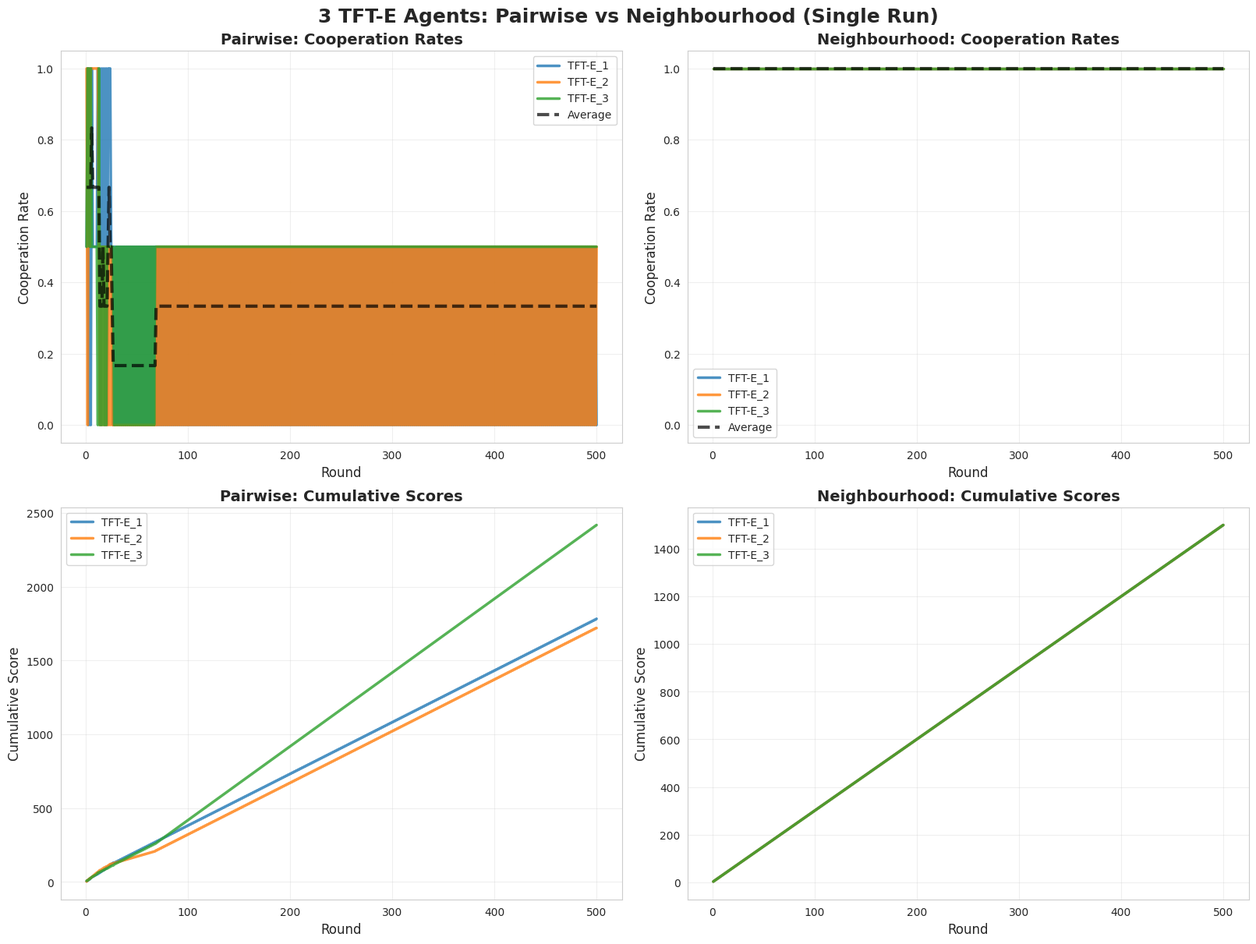
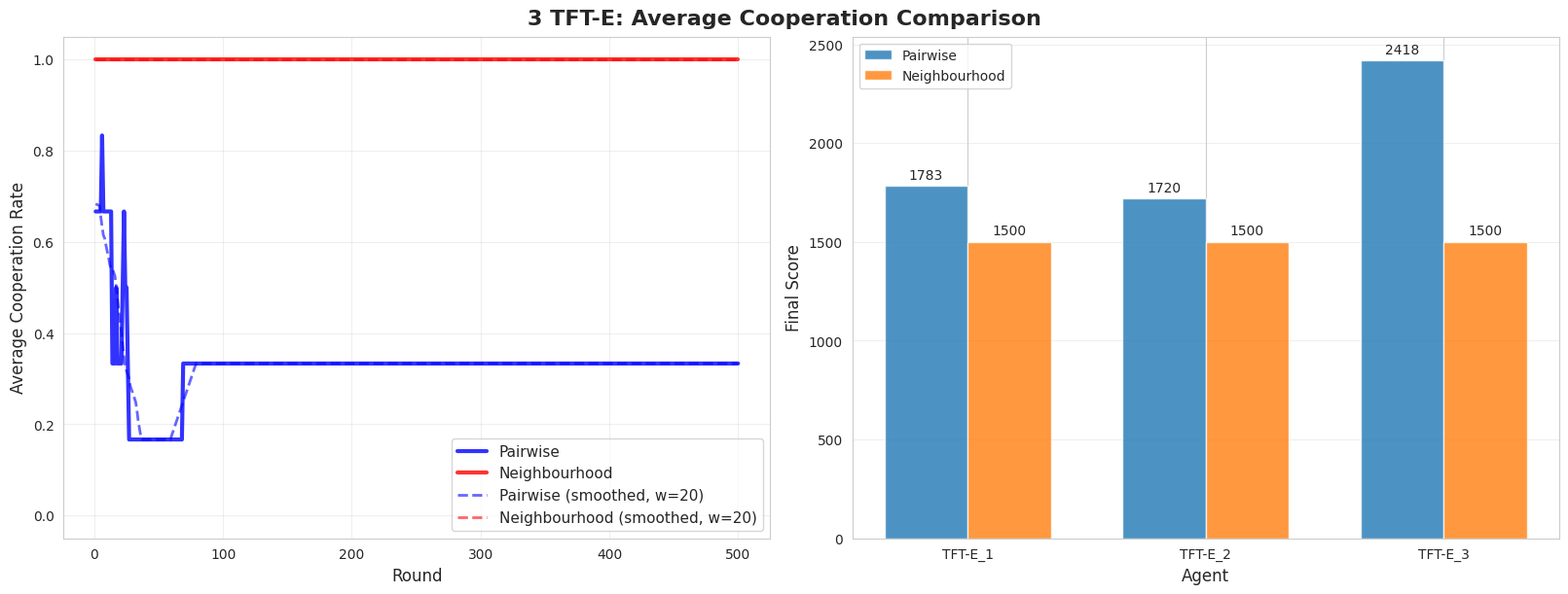

These figures' Python source, in order:
#!/usr/bin/env python3
"""
Standalone Single Run for 3 TFT-E Scenario
Runs one simulation for both pairwise and neighbourhood strategies
No external dependencies except standard libraries
"""

import random
import numpy as np
import matplotlib.pyplot as plt
import seaborn as sns
import pandas as pd
import os
from datetime import datetime

# --- Constants and Payoffs ---
COOPERATE = 0
DEFECT = 1
PAYOFFS_2P = {  # 2-Player Payoffs
    (COOPERATE, COOPERATE): (3, 3), (COOPERATE, DEFECT): (0, 5),
    (DEFECT, COOPERATE): (5, 0), (DEFECT, DEFECT): (1, 1),
}
T, R, P, S = 5, 3, 1, 0  # N-Person Payoff Constants


def nperson_payoff(my_move, num_other_cooperators, total_agents):
    """Calculates N-Person payoff based on the linear formula."""
    if total_agents <= 1: return R if my_move == COOPERATE else P
    if my_move == COOPERATE:
        return S + (R - S) * (num_other_cooperators / (total_agents - 1))
    else:  # Defect
        return P + (T - P) * (num_other_cooperators / (total_agents - 1))


# --- Agent Class ---
class StaticAgent:
    """Fixed-strategy agent used by the static figure generator."""
    def __init__(self, agent_id, strategy_name, exploration_rate=0.0, exploration_decay=0.0):
        self.agent_id = agent_id
        self.strategy_name = strategy_name
        self.exploration_rate = exploration_rate
        self.initial_exploration_rate = exploration_rate
        self.exploration_decay = exploration_decay
        self.round_count = 0
        # For Pairwise TFT
        self.opponent_last_moves = {}

    def choose_pairwise_action(self, opponent_id):
        """Choose action for a 2-player game."""
        intended_move = None
        if self.strategy_name in ["TFT", "TFT-E"]:
            intended_move = self.opponent_last_moves.get(opponent_id, COOPERATE)
        elif self.strategy_name == "AllC":
            intended_move = COOPERATE
        elif self.strategy_name == "AllD":
            intended_move = DEFECT

        # Apply exploration for TFT-E
        if self.strategy_name == "TFT-E" and random.random() < self._get_current_exploration_rate():
            return 1 - intended_move
        return intended_move

    def choose_nperson_action(self, prev_round_group_coop_ratio):
        """Choose action for an N-player group game."""
        intended_move = None
        if self.strategy_name in ["TFT", "TFT-E"]:
            # This is the pTFT logic
            if prev_round_group_coop_ratio is None:  # First round
                intended_move = COOPERATE
            else:
                intended_move = COOPERATE if random.random() < prev_round_group_coop_ratio else DEFECT
        elif self.strategy_name == "AllC":
            intended_move = COOPERATE
        elif self.strategy_name == "AllD":
            intended_move = DEFECT

        # Apply exploration for TFT-E
        if self.strategy_name == "TFT-E" and random.random() < self._get_current_exploration_rate():
            return 1 - intended_move
        return intended_move

    def _get_current_exploration_rate(self):
        """Calculate the current exploration rate based on decay."""
        if self.exploration_decay == 0:
            return self.exploration_rate
        # Exponential decay: rate = initial_rate * (1 - decay_rate)^round_count
        return self.initial_exploration_rate * ((1 - self.exploration_decay) ** self.round_count)
    
    def increment_round(self):
        """Increment the round counter for exploration decay."""
        self.round_count += 1
    
    def reset(self):
        """Reset opponent tracking and exploration state for a new run."""
        self.opponent_last_moves = {}
        self.round_count = 0
        self.exploration_rate = self.initial_exploration_rate


# --- Simulation Functions ---

def run_pairwise_simulation_extended(agents, num_rounds):
    """Runs a single pairwise tournament and logs cooperation and scores for all agents."""
    for agent in agents: agent.reset()

    # Initialize tracking
    tft_agents = [agent for agent in agents if "TFT" in agent.strategy_name]
    tft_coop_history = []
    all_coop_history = {agent.agent_id: [] for agent in agents}
    score_history = {agent.agent_id: [] for agent in agents}
    cumulative_scores = {agent.agent_id: 0 for agent in agents}

    for round_num in range(num_rounds):
        round_payoffs = {agent.agent_id: 0 for agent in agents}
        round_moves = {agent.agent_id: {} for agent in agents}

        # All pairs play one round
        for i in range(len(agents)):
            for j in range(i + 1, len(agents)):
                agent1, agent2 = agents[i], agents[j]
                move1 = agent1.choose_pairwise_action(agent2.agent_id)
                move2 = agent2.choose_pairwise_action(agent1.agent_id)

                # Record moves for cooperation tracking
                round_moves[agent1.agent_id][agent2.agent_id] = move1
                round_moves[agent2.agent_id][agent1.agent_id] = move2

                # Record opponent's move for next round's TFT decision
                agent1.opponent_last_moves[agent2.agent_id] = move2
                agent2.opponent_last_moves[agent1.agent_id] = move1

                payoff1, payoff2 = PAYOFFS_2P[(move1, move2)]
                round_payoffs[agent1.agent_id] += payoff1
                round_payoffs[agent2.agent_id] += payoff2

        # Update cumulative scores and track history
        for agent in agents:
            cumulative_scores[agent.agent_id] += round_payoffs[agent.agent_id]
            score_history[agent.agent_id].append(cumulative_scores[agent.agent_id])
            
            # Calculate cooperation rate for this agent
            if len(agents) > 1:
                coop_count = sum(1 for move in round_moves[agent.agent_id].values() if move == COOPERATE)
                coop_rate = coop_count / (len(agents) - 1)
                all_coop_history[agent.agent_id].append(coop_rate)

        # Log the cooperation rate of TFT agents in this round
        if tft_agents:
            tft_coop_count = 0
            for tft_agent in tft_agents:
                for opponent in agents:
                    if tft_agent.agent_id != opponent.agent_id:
                        if round_moves[tft_agent.agent_id][opponent.agent_id] == COOPERATE:
                            tft_coop_count += 1
            avg_coop_rate = tft_coop_count / (len(tft_agents) * (len(agents) - 1))
            tft_coop_history.append(avg_coop_rate)
        
        # Increment round counter for all agents (for exploration decay)
        for agent in agents:
            agent.increment_round()

    return tft_coop_history, all_coop_history, score_history


def run_nperson_simulation_extended(agents, num_rounds):
    """Runs a single N-Person simulation and logs cooperation and scores for all agents."""
    tft_agents = [agent for agent in agents if "TFT" in agent.strategy_name]
    tft_coop_history = []
    all_coop_history = {agent.agent_id: [] for agent in agents}
    score_history = {agent.agent_id: [] for agent in agents}
    cumulative_scores = {agent.agent_id: 0 for agent in agents}

    prev_round_coop_ratio = None
    num_total_agents = len(agents)

    for round_num in range(num_rounds):
        moves = {agent.agent_id: agent.choose_nperson_action(prev_round_coop_ratio) for agent in agents}

        num_cooperators = list(moves.values()).count(COOPERATE)
        current_coop_ratio = num_cooperators / num_total_agents if num_total_agents > 0 else 0

        # Calculate payoffs for each agent
        for agent in agents:
            my_move = moves[agent.agent_id]
            num_other_cooperators = num_cooperators - (1 if my_move == COOPERATE else 0)
            payoff = nperson_payoff(my_move, num_other_cooperators, num_total_agents)
            cumulative_scores[agent.agent_id] += payoff
            score_history[agent.agent_id].append(cumulative_scores[agent.agent_id])
            
            # Track individual cooperation
            all_coop_history[agent.agent_id].append(1 if my_move == COOPERATE else 0)

        # Log the cooperation rate of TFT agents in this round
        if tft_agents:
            tft_coop_count = sum(1 for agent in tft_agents if moves[agent.agent_id] == COOPERATE)
            avg_coop_rate = tft_coop_count / len(tft_agents) if tft_agents else 0
            tft_coop_history.append(avg_coop_rate)

        # Update state for next round
        prev_round_coop_ratio = current_coop_ratio
        
        # Increment round counter for all agents (for exploration decay)
        for agent in agents:
            agent.increment_round()

    return tft_coop_history, all_coop_history, score_history


def plot_3tfte_comparison(pairwise_coop, pairwise_scores, nperson_coop, nperson_scores, save_dir, num_rounds):
    """Creates comprehensive plots comparing pairwise and neighbourhood for 3 TFT-E."""
    sns.set_style("whitegrid")
    
    # Create figure with 2 rows and 2 columns
    fig, axes = plt.subplots(2, 2, figsize=(16, 12), constrained_layout=True)
    fig.suptitle("3 TFT-E Agents: Pairwise vs Neighbourhood (Single Run)", fontsize=18, weight='bold')
    
    # Plot 1: Pairwise Cooperation
    ax = axes[0, 0]
    for agent_id, coop_history in pairwise_coop.items():
        rounds = range(1, len(coop_history) + 1)
        ax.plot(rounds, coop_history, linewidth=2.5, label=agent_id, alpha=0.8)
    
    # Add average cooperation line
    avg_coop = np.mean([coop_history for coop_history in pairwise_coop.values()], axis=0)
    ax.plot(rounds, avg_coop, 'k--', linewidth=3, label='Average', alpha=0.7)
    
    ax.set_title("Pairwise: Cooperation Rates", fontsize=14, weight='bold')
    ax.set_xlabel("Round", fontsize=12)
    ax.set_ylabel("Cooperation Rate", fontsize=12)
    ax.set_ylim(-0.05, 1.05)
    ax.legend(loc='best', fontsize=10)
    ax.grid(True, alpha=0.3)
    
    # Plot 2: Neighbourhood Cooperation
    ax = axes[0, 1]
    for agent_id, coop_history in nperson_coop.items():
        rounds = range(1, len(coop_history) + 1)
        ax.plot(rounds, coop_history, linewidth=2.5, label=agent_id, alpha=0.8)
    
    # Add average cooperation line
    avg_coop = np.mean([coop_history for coop_history in nperson_coop.values()], axis=0)
    ax.plot(rounds, avg_coop, 'k--', linewidth=3, label='Average', alpha=0.7)
    
    ax.set_title("Neighbourhood: Cooperation Rates", fontsize=14, weight='bold')
    ax.set_xlabel("Round", fontsize=12)
    ax.set_ylabel("Cooperation Rate", fontsize=12)
    ax.set_ylim(-0.05, 1.05)
    ax.legend(loc='best', fontsize=10)
    ax.grid(True, alpha=0.3)
    
    # Plot 3: Pairwise Scores
    ax = axes[1, 0]
    for agent_id, score_history in pairwise_scores.items():
        rounds = range(1, len(score_history) + 1)
        ax.plot(rounds, score_history, linewidth=2.5, label=agent_id, alpha=0.8)
    
    ax.set_title("Pairwise: Cumulative Scores", fontsize=14, weight='bold')
    ax.set_xlabel("Round", fontsize=12)
    ax.set_ylabel("Cumulative Score", fontsize=12)
    ax.legend(loc='best', fontsize=10)
    ax.grid(True, alpha=0.3)
    
    # Plot 4: Neighbourhood Scores
    ax = axes[1, 1]
    for agent_id, score_history in nperson_scores.items():
        rounds = range(1, len(score_history) + 1)
        ax.plot(rounds, score_history, linewidth=2.5, label=agent_id, alpha=0.8)
    
    ax.set_title("Neighbourhood: Cumulative Scores", fontsize=14, weight='bold')
    ax.set_xlabel("Round", fontsize=12)
    ax.set_ylabel("Cumulative Score", fontsize=12)
    ax.legend(loc='best', fontsize=10)
    ax.grid(True, alpha=0.3)
    
    # Save the figure
    plt.savefig(os.path.join(save_dir, "3_TFT-E_comparison.png"), dpi=300, bbox_inches='tight')
    print(f"  - Saved: 3_TFT-E_comparison.png")
    plt.close()
    
    # Create a summary comparison plot
    fig, axes = plt.subplots(1, 2, figsize=(16, 6), constrained_layout=True)
    fig.suptitle("3 TFT-E: Average Cooperation Comparison", fontsize=16, weight='bold')
    
    # Left plot: Average cooperation over time
    ax = axes[0]
    rounds = range(1, num_rounds + 1)
    
    pairwise_avg = np.mean([coop_history for coop_history in pairwise_coop.values()], axis=0)
    nperson_avg = np.mean([coop_history for coop_history in nperson_coop.values()], axis=0)
    
    ax.plot(rounds, pairwise_avg, 'b-', linewidth=3, label='Pairwise', alpha=0.8)
    ax.plot(rounds, nperson_avg, 'r-', linewidth=3, label='Neighbourhood', alpha=0.8)
    
    # Add smoothed lines
    window = 20
    pairwise_smooth = pd.Series(pairwise_avg).rolling(window=window, min_periods=1, center=True).mean()
    nperson_smooth = pd.Series(nperson_avg).rolling(window=window, min_periods=1, center=True).mean()
    
    ax.plot(rounds, pairwise_smooth, 'b--', linewidth=2, label=f'Pairwise (smoothed, w={window})', alpha=0.6)
    ax.plot(rounds, nperson_smooth, 'r--', linewidth=2, label=f'Neighbourhood (smoothed, w={window})', alpha=0.6)
    
    ax.set_xlabel("Round", fontsize=12)
    ax.set_ylabel("Average Cooperation Rate", fontsize=12)
    ax.set_ylim(-0.05, 1.05)
    ax.legend(loc='best', fontsize=11)
    ax.grid(True, alpha=0.3)
    
    # Right plot: Final scores comparison
    ax = axes[1]
    
    final_scores_pairwise = [scores[-1] for scores in pairwise_scores.values()]
    final_scores_nperson = [scores[-1] for scores in nperson_scores.values()]
    
    x = np.arange(3)
    width = 0.35
    
    bars1 = ax.bar(x - width/2, final_scores_pairwise, width, label='Pairwise', alpha=0.8)
    bars2 = ax.bar(x + width/2, final_scores_nperson, width, label='Neighbourhood', alpha=0.8)
    
    ax.set_ylabel('Final Score', fontsize=12)
    ax.set_xlabel('Agent', fontsize=12)
    ax.set_xticks(x)
    ax.set_xticklabels(['TFT-E_1', 'TFT-E_2', 'TFT-E_3'])
    ax.legend()
    ax.grid(True, alpha=0.3, axis='y')
    
    # Add value labels on bars
    for bars in [bars1, bars2]:
        for bar in bars:
            height = bar.get_height()
            ax.annotate(f'{height:.0f}',
                       xy=(bar.get_x() + bar.get_width() / 2, height),
                       xytext=(0, 3),  # 3 points vertical offset
                       textcoords="offset points",
                       ha='center', va='bottom')
    
    plt.savefig(os.path.join(save_dir, "3_TFT-E_summary.png"), dpi=300, bbox_inches='tight')
    print(f"  - Saved: 3_TFT-E_summary.png")
    plt.close()


def save_3tfte_data_to_csv(pairwise_coop, pairwise_scores, nperson_coop, nperson_scores, save_dir):
    """Saves the 3 TFT-E data to CSV files."""
    # Pairwise data
    pairwise_df_data = {'Round': range(1, len(next(iter(pairwise_coop.values()))) + 1)}
    for agent_id, coop_history in pairwise_coop.items():
        pairwise_df_data[f'{agent_id}_cooperation'] = coop_history
    for agent_id, score_history in pairwise_scores.items():
        pairwise_df_data[f'{agent_id}_score'] = score_history
    
    # Add average cooperation
    avg_coop = np.mean([coop_history for coop_history in pairwise_coop.values()], axis=0)
    pairwise_df_data['average_cooperation'] = avg_coop
    
    pairwise_df = pd.DataFrame(pairwise_df_data)
    pairwise_df.to_csv(os.path.join(save_dir, "3_TFT-E_pairwise_data.csv"), index=False)
    print(f"  - Saved: 3_TFT-E_pairwise_data.csv")
    
    # Neighbourhood data
    nperson_df_data = {'Round': range(1, len(next(iter(nperson_coop.values()))) + 1)}
    for agent_id, coop_history in nperson_coop.items():
        nperson_df_data[f'{agent_id}_cooperation'] = coop_history
    for agent_id, score_history in nperson_scores.items():
        nperson_df_data[f'{agent_id}_score'] = score_history
    
    # Add average cooperation
    avg_coop = np.mean([coop_history for coop_history in nperson_coop.values()], axis=0)
    nperson_df_data['average_cooperation'] = avg_coop
    
    nperson_df = pd.DataFrame(nperson_df_data)
    nperson_df.to_csv(os.path.join(save_dir, "3_TFT-E_neighbourhood_data.csv"), index=False)
    print(f"  - Saved: 3_TFT-E_neighbourhood_data.csv")
    
    # Summary statistics
    summary_data = {
        'Metric': ['Mean Cooperation (Pairwise)', 'Mean Cooperation (Neighbourhood)',
                   'Final Avg Score (Pairwise)', 'Final Avg Score (Neighbourhood)',
                   'Cooperation Std Dev (Pairwise)', 'Cooperation Std Dev (Neighbourhood)'],
        'Value': [
            np.mean([np.mean(coop) for coop in pairwise_coop.values()]),
            np.mean([np.mean(coop) for coop in nperson_coop.values()]),
            np.mean([scores[-1] for scores in pairwise_scores.values()]),
            np.mean([scores[-1] for scores in nperson_scores.values()]),
            np.mean([np.std(coop) for coop in pairwise_coop.values()]),
            np.mean([np.std(coop) for coop in nperson_coop.values()])
        ]
    }
    
    summary_df = pd.DataFrame(summary_data)
    summary_df.to_csv(os.path.join(save_dir, "3_TFT-E_summary_stats.csv"), index=False)
    print(f"  - Saved: 3_TFT-E_summary_stats.csv")


# --- Main Execution ---

if __name__ == "__main__":
    NUM_ROUNDS = 500
    
    # Setup only 3 TFT-E agents
    agents = [
        StaticAgent(agent_id="TFT-E_1", strategy_name="TFT-E", exploration_rate=0.3, exploration_decay=0.07),
        StaticAgent(agent_id="TFT-E_2", strategy_name="TFT-E", exploration_rate=0.3, exploration_decay=0.07),
        StaticAgent(agent_id="TFT-E_3", strategy_name="TFT-E", exploration_rate=0.3, exploration_decay=0.07),
    ]

    # --- Create results directory ---
    results_dir = "results_3tfte_single"
    os.makedirs(results_dir, exist_ok=True)
    print(f"Results will be saved to: {os.path.abspath(results_dir)}")
    print(f"Running single simulation for 3 TFT-E agents...")

    # --- Run Single Pairwise Simulation ---
    print(f"\nRunning Pairwise simulation...")
    tft_coop_pw, pairwise_coop, pairwise_scores = run_pairwise_simulation_extended(agents, NUM_ROUNDS)
    
    # Print some statistics
    avg_coop_pairwise = np.mean([np.mean(coop) for coop in pairwise_coop.values()])
    print(f"  - Average cooperation rate: {avg_coop_pairwise:.3f}")
    print(f"  - Final scores: {[scores[-1] for scores in pairwise_scores.values()]}")

    # --- Run Single Neighbourhood Simulation ---
    print(f"\nRunning Neighbourhood simulation...")
    tft_coop_np, nperson_coop, nperson_scores = run_nperson_simulation_extended(agents, NUM_ROUNDS)
    
    # Print some statistics
    avg_coop_nperson = np.mean([np.mean(coop) for coop in nperson_coop.values()])
    print(f"  - Average cooperation rate: {avg_coop_nperson:.3f}")
    print(f"  - Final scores: {[scores[-1] for scores in nperson_scores.values()]}")

    # --- Save Data to CSV ---
    print("\nSaving data to CSV files...")
    save_3tfte_data_to_csv(pairwise_coop, pairwise_scores, nperson_coop, nperson_scores, results_dir)

    # --- Generate Plots ---
    print("\nGenerating plots...")
    plot_3tfte_comparison(pairwise_coop, pairwise_scores, nperson_coop, nperson_scores, results_dir, NUM_ROUNDS)

    print(f"\nDone! All results saved to the '{results_dir}' directory.")
